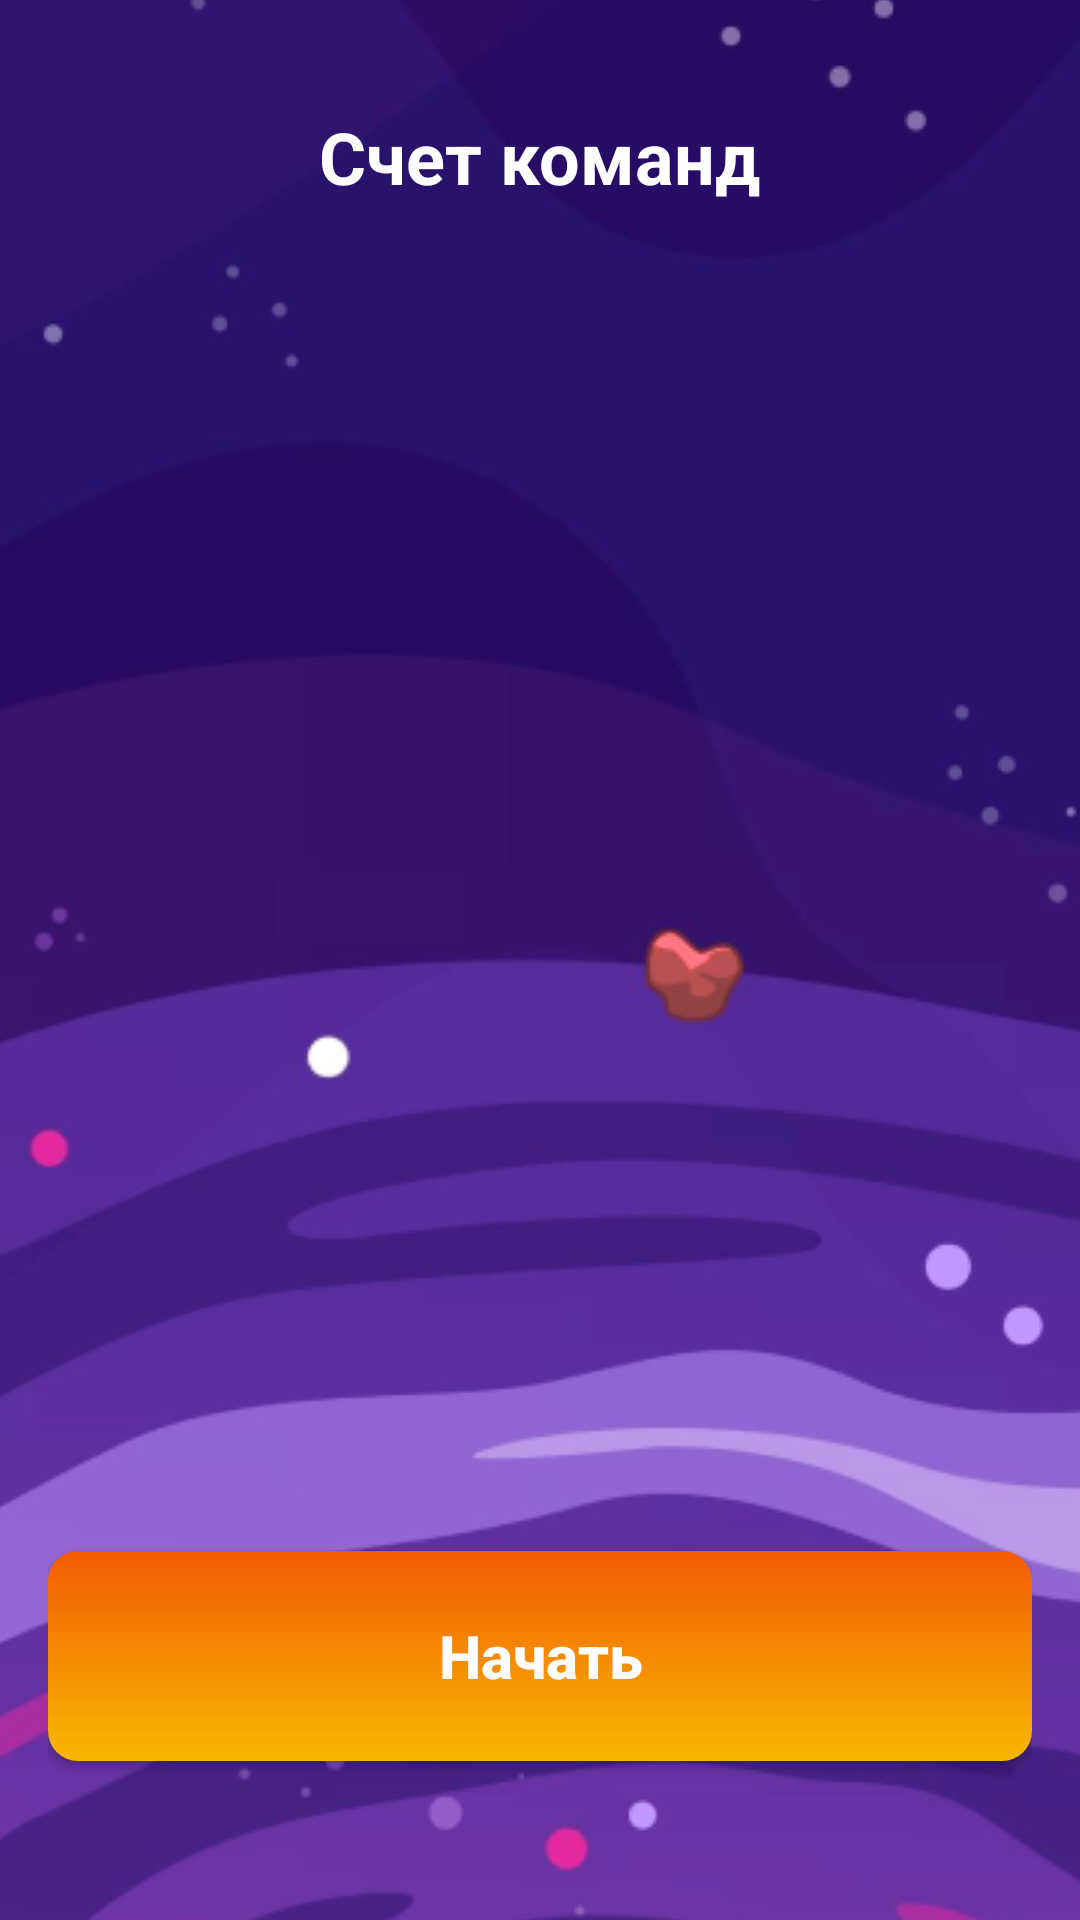

Layout XML and referenced resources for this Android screen:
<!-- AndroidManifest.xml: application theme Theme.CosmoAlias -->
<!-- res/layout/fragment_team_score.xml -->
<?xml version="1.0" encoding="utf-8"?>
<FrameLayout xmlns:android="http://schemas.android.com/apk/res/android"
    xmlns:app="http://schemas.android.com/apk/res-auto"
    xmlns:tools="http://schemas.android.com/tools"
    android:layout_width="match_parent"
    android:layout_height="match_parent">

    <ImageView
        android:id="@+id/backgroundImageTeamScore"
        android:layout_width="match_parent"
        android:layout_height="match_parent"
        android:adjustViewBounds="true"
        android:scaleType="center"
        android:src="@drawable/background_image"
        app:layout_constraintBottom_toBottomOf="parent"
        app:layout_constraintEnd_toEndOf="parent"
        app:layout_constraintStart_toStartOf="parent"
        app:layout_constraintTop_toTopOf="parent" />

    <androidx.constraintlayout.widget.ConstraintLayout
        android:layout_width="match_parent"
        android:layout_height="match_parent"
        android:layout_marginHorizontal="16dp">

        <TextView
            android:id="@+id/textViewHeadTitleTeamScore"
            android:layout_width="wrap_content"
            android:layout_height="wrap_content"
            android:layout_marginTop="36dp"
            android:text="@string/team_score_title"
            android:textColor="@color/white"
            android:textSize="24sp"
            android:textStyle="bold"
            app:layout_constraintEnd_toEndOf="parent"
            app:layout_constraintStart_toStartOf="parent"
            app:layout_constraintTop_toTopOf="parent" />

        <androidx.recyclerview.widget.RecyclerView
            android:id="@+id/recyclerTeamScore"
            android:layout_width="match_parent"
            android:layout_height="400dp"
            android:layout_marginTop="24dp"
            android:background="@drawable/frame_background_transparent"
            android:padding="24dp"
            app:layoutManager="androidx.recyclerview.widget.LinearLayoutManager"
            app:layout_constraintTop_toBottomOf="@id/textViewHeadTitleTeamScore"
            tools:itemCount="11"
            tools:listitem="@layout/item_team_score" />

        <androidx.appcompat.widget.AppCompatButton
            android:id="@+id/button_start_team_score"
            android:layout_width="match_parent"
            android:layout_height="70dp"
            android:layout_marginBottom="53dp"
            android:background="@drawable/gradient"
            android:text="@string/start_string"
            android:textAllCaps="false"
            android:textColor="@color/white"
            android:textSize="20sp"
            android:textStyle="bold"
            app:layout_constraintBottom_toBottomOf="parent"
            app:layout_constraintEnd_toEndOf="parent"
            app:layout_constraintStart_toStartOf="parent" />

    </androidx.constraintlayout.widget.ConstraintLayout>

</FrameLayout>
<!-- res/layout/item_team_score.xml (included above) -->
<?xml version="1.0" encoding="utf-8"?>
<androidx.constraintlayout.widget.ConstraintLayout xmlns:android="http://schemas.android.com/apk/res/android"
    android:layout_width="match_parent"
    android:layout_height="wrap_content"
    xmlns:app="http://schemas.android.com/apk/res-auto"
    android:paddingBottom="16dp">

    <TextView
        android:id="@+id/nameItemTeamScore"
        android:layout_width="wrap_content"
        android:layout_height="wrap_content"
        app:layout_constraintStart_toStartOf="parent"
        app:layout_constraintTop_toTopOf="parent"
        android:hint="@string/team_sting"
        android:textStyle="bold"
        android:textSize="18sp"
        android:textColor="@color/white"/>

    <TextView
        android:id="@+id/nameItemStatus"
        android:layout_width="wrap_content"
        android:layout_height="wrap_content"
        app:layout_constraintStart_toStartOf="parent"
        app:layout_constraintTop_toBottomOf="@+id/nameItemTeamScore"
        android:hint="@string/team_sting"
        android:textSize="16sp"
        android:textColor="@color/white" />

    <TextView
        android:id="@+id/scoreItemTeamScore"
        android:layout_width="wrap_content"
        android:layout_height="wrap_content"
        app:layout_constraintEnd_toEndOf="parent"
        app:layout_constraintTop_toTopOf="parent"
        android:hint="@string/default_zero"
        android:textStyle="bold"
        android:textSize="18sp"
        android:textColor="@color/white"/>

    <TextView
        android:id="@+id/nameItemStatusScore"
        android:layout_width="wrap_content"
        android:layout_height="wrap_content"
        app:layout_constraintEnd_toEndOf="parent"
        app:layout_constraintTop_toBottomOf="@+id/scoreItemTeamScore"
        android:text="@string/score_string"
        android:textSize="16sp"
        android:textColor="@color/white" />

</androidx.constraintlayout.widget.ConstraintLayout>
<!-- resources referenced by this layout -->
<resources>
  <color name="white">#FFFFFFFF</color>
  <!-- drawable background_image: png bitmap (drawable, 367910 bytes) -->
  <!-- drawable gradient (drawable) -->
  <?xml version="1.0" encoding="utf-8"?>
  <shape xmlns:android="http://schemas.android.com/apk/res/android">
      <gradient
          android:startColor="@color/orange_200"
          android:endColor="@color/orange_700"
          android:angle="90"/>
  
      <corners
          android:radius="10dp"/>
  </shape>
  <string name="default_zero">0</string>
  <string name="score_string">очков</string>
  <string name="start_string">Начать</string>
  <string name="team_score_title">Счет команд</string>
  <string name="team_sting">Team</string>
  <style name="Theme.CosmoAlias" parent="Theme.MaterialComponents.DayNight.NoActionBar">
          
          <item name="colorPrimary">@color/purple_500</item>
          <item name="colorPrimaryVariant">@color/purple_700</item>
          <item name="colorOnPrimary">@color/white</item>
          
          <item name="colorSecondary">@color/orange_200</item>
          <item name="colorSecondaryVariant">@color/orange_700</item>
          <item name="colorOnSecondary">@color/black</item>
          
          <item name="android:statusBarColor" tools:targetApi="l">?attr/colorPrimaryVariant</item>
          
      </style>
  <color name="orange_200">#F7B801</color>
  <color name="orange_700">#F35B04</color>
  <color name="purple_500">#9683EC</color>
  <color name="purple_700">#5D16A6</color>
  <color name="black">#FF000000</color>
</resources>
